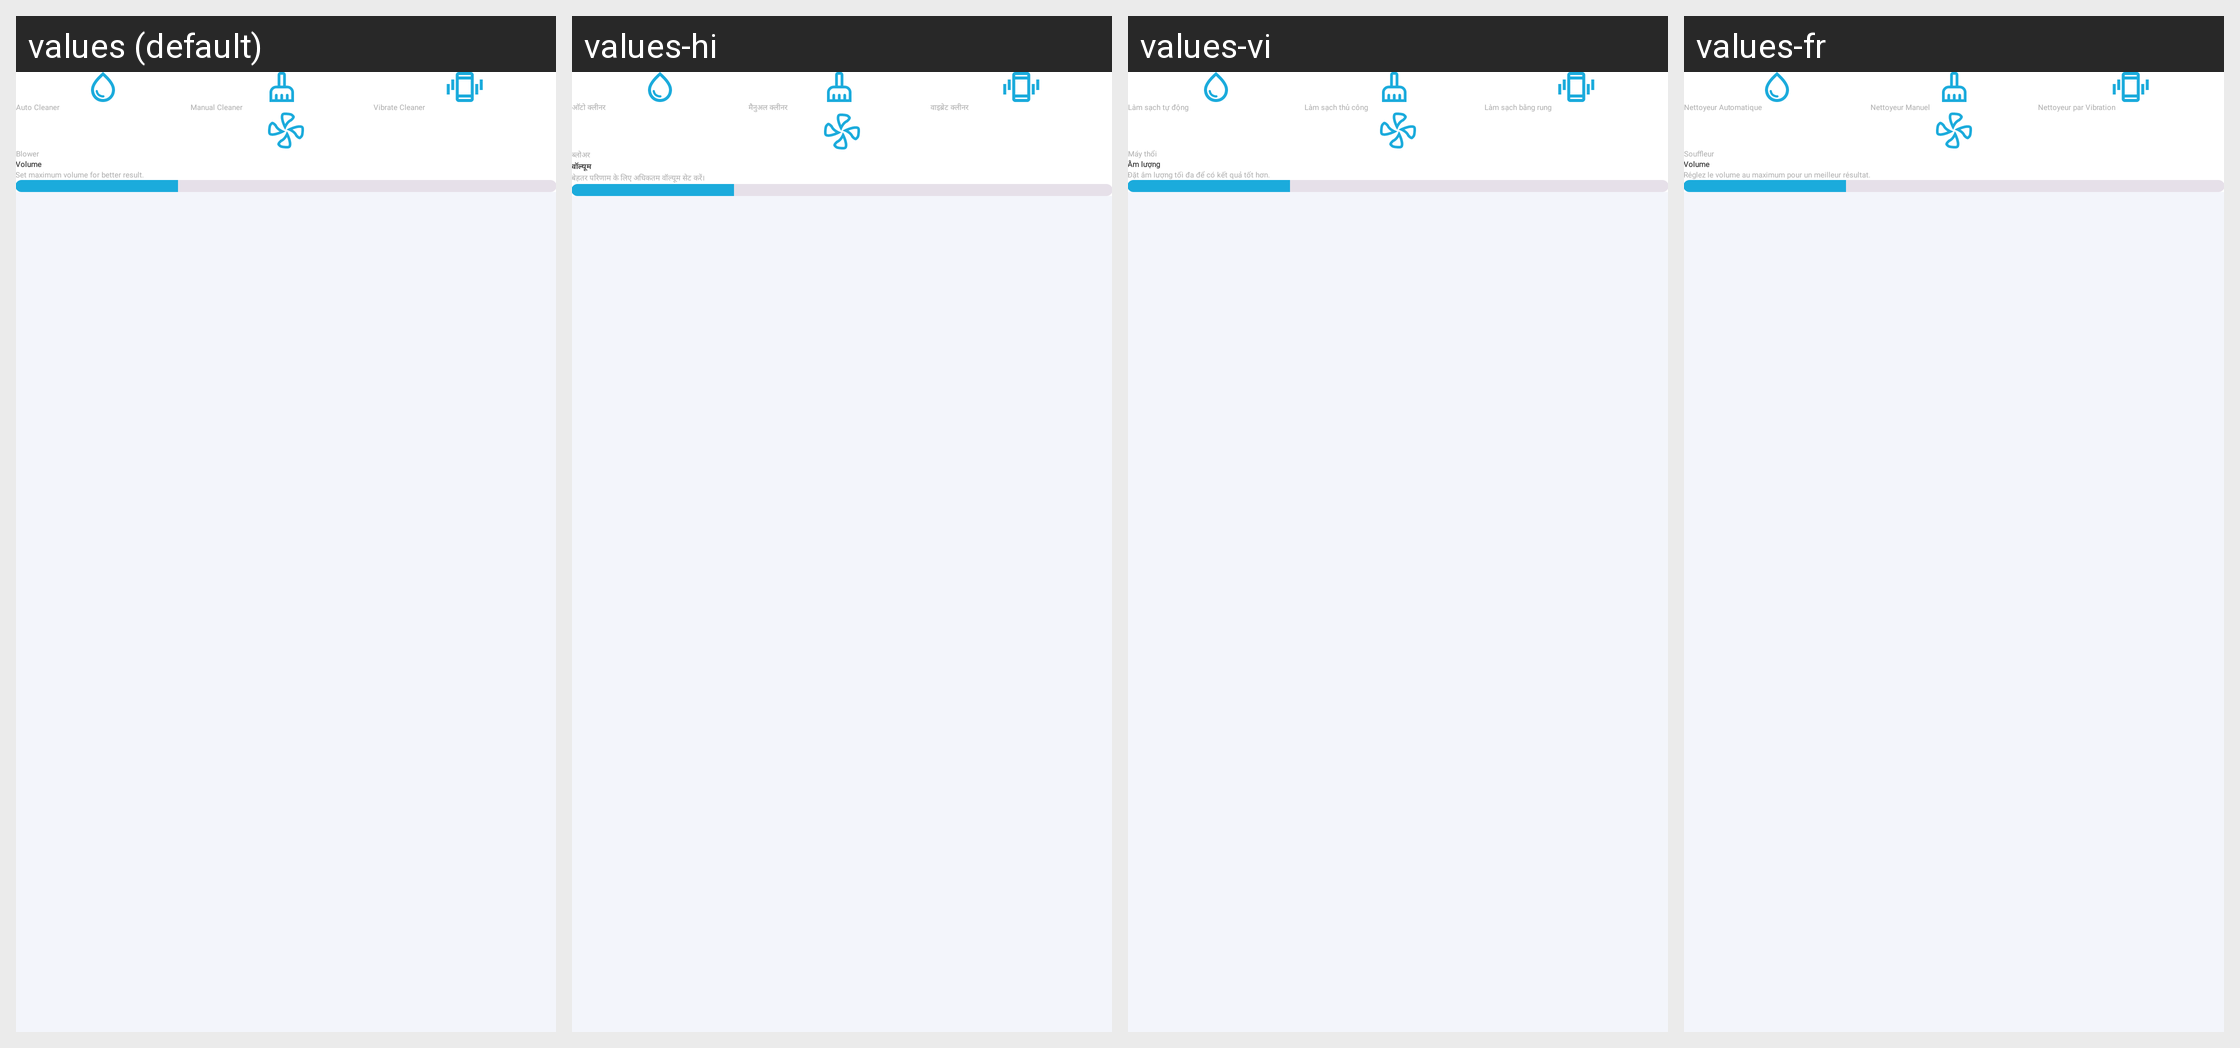

Locale-by-locale string values for the Android screen shown in this grid:
Android screen res/layout/fragment_home.xml rendered under 4 locales, left to right: values (default), values-hi, values-vi, values-fr. Device: Nexus 5 (rendered at 1080×1920; each locale shown at half size, 540×960, under a caption strip naming it); theme Theme.Animal_ringtone.
Other locales in the repository, not shown: values-es, values-pt.
Strings drawn on this screen, with the default value and each locale's value (text and hints the layout hard-codes, and strings that could not be matched under every locale, appear in the picture but are not listed):

auto_cleaner
  values: Auto Cleaner
  values-hi: ऑटो क्लीनर
  values-vi: Làm sạch tự động
  values-fr: Nettoyeur Automatique

manual_cleaner
  values: Manual Cleaner
  values-hi: मैनुअल क्लीनर
  values-vi: Làm sạch thủ công
  values-fr: Nettoyeur Manuel

vibrate_cleaner
  values: Vibrate Cleaner
  values-hi: वाइब्रेट क्लीनर
  values-vi: Làm sạch bằng rung
  values-fr: Nettoyeur par Vibration

txt_candle_blower
  values: Blower
  values-hi: ब्लोअर
  values-vi: Máy thổi
  values-fr: Souffleur

volume
  values: Volume
  values-hi: वॉल्यूम
  values-vi: Âm lượng
  values-fr: Volume

set_maximum_volume_for_better_result
  values: Set maximum volume for better result.
  values-hi: बेहतर परिणाम के लिए अधिकतम वॉल्यूम सेट करें।
  values-vi: Đặt âm lượng tối đa để có kết quả tốt hơn.
  values-fr: Réglez le volume au maximum pour un meilleur résultat.
